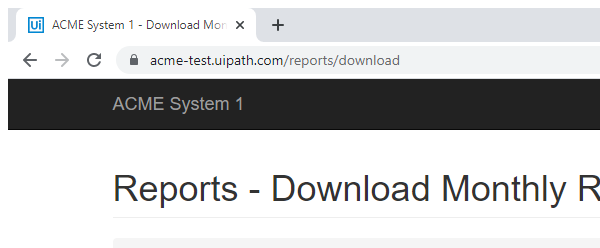
Task: 2nd exercise using REFramework from UiPath academy courses
Workflow: Add reports and upload

Step 1: Attach Browser 'chrome.exe ACME' in window 'ACME System 1*' (chrome.exe)

Step 2: type [in_TaxID] into the text box (no picture)

Step 3: click on the button (no picture)

Step 4: click on the link (no picture)

Step 5: click on the label 'Select Report *' (no picture)

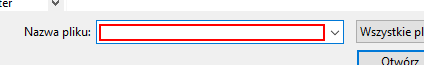
Step 6: type [reportDirectory] in window 'Otwieranie' (chrome.exe)

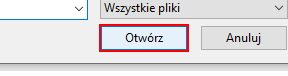
Step 7: click in window 'Otwieranie' (chrome.exe)

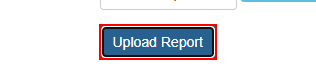
Step 8: click on the button

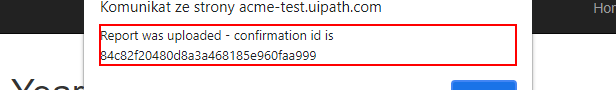
Step 9: get-text from the text 'Report was uploaded - confirmation id is*' in window 'ACME System 1 - Upload Yearly Report - Google Chrome' (chrome.exe)

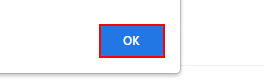
Step 10: click on the push button in window 'ACME System 1 - Upload Yearly Report - Google Chrome' (chrome.exe)
